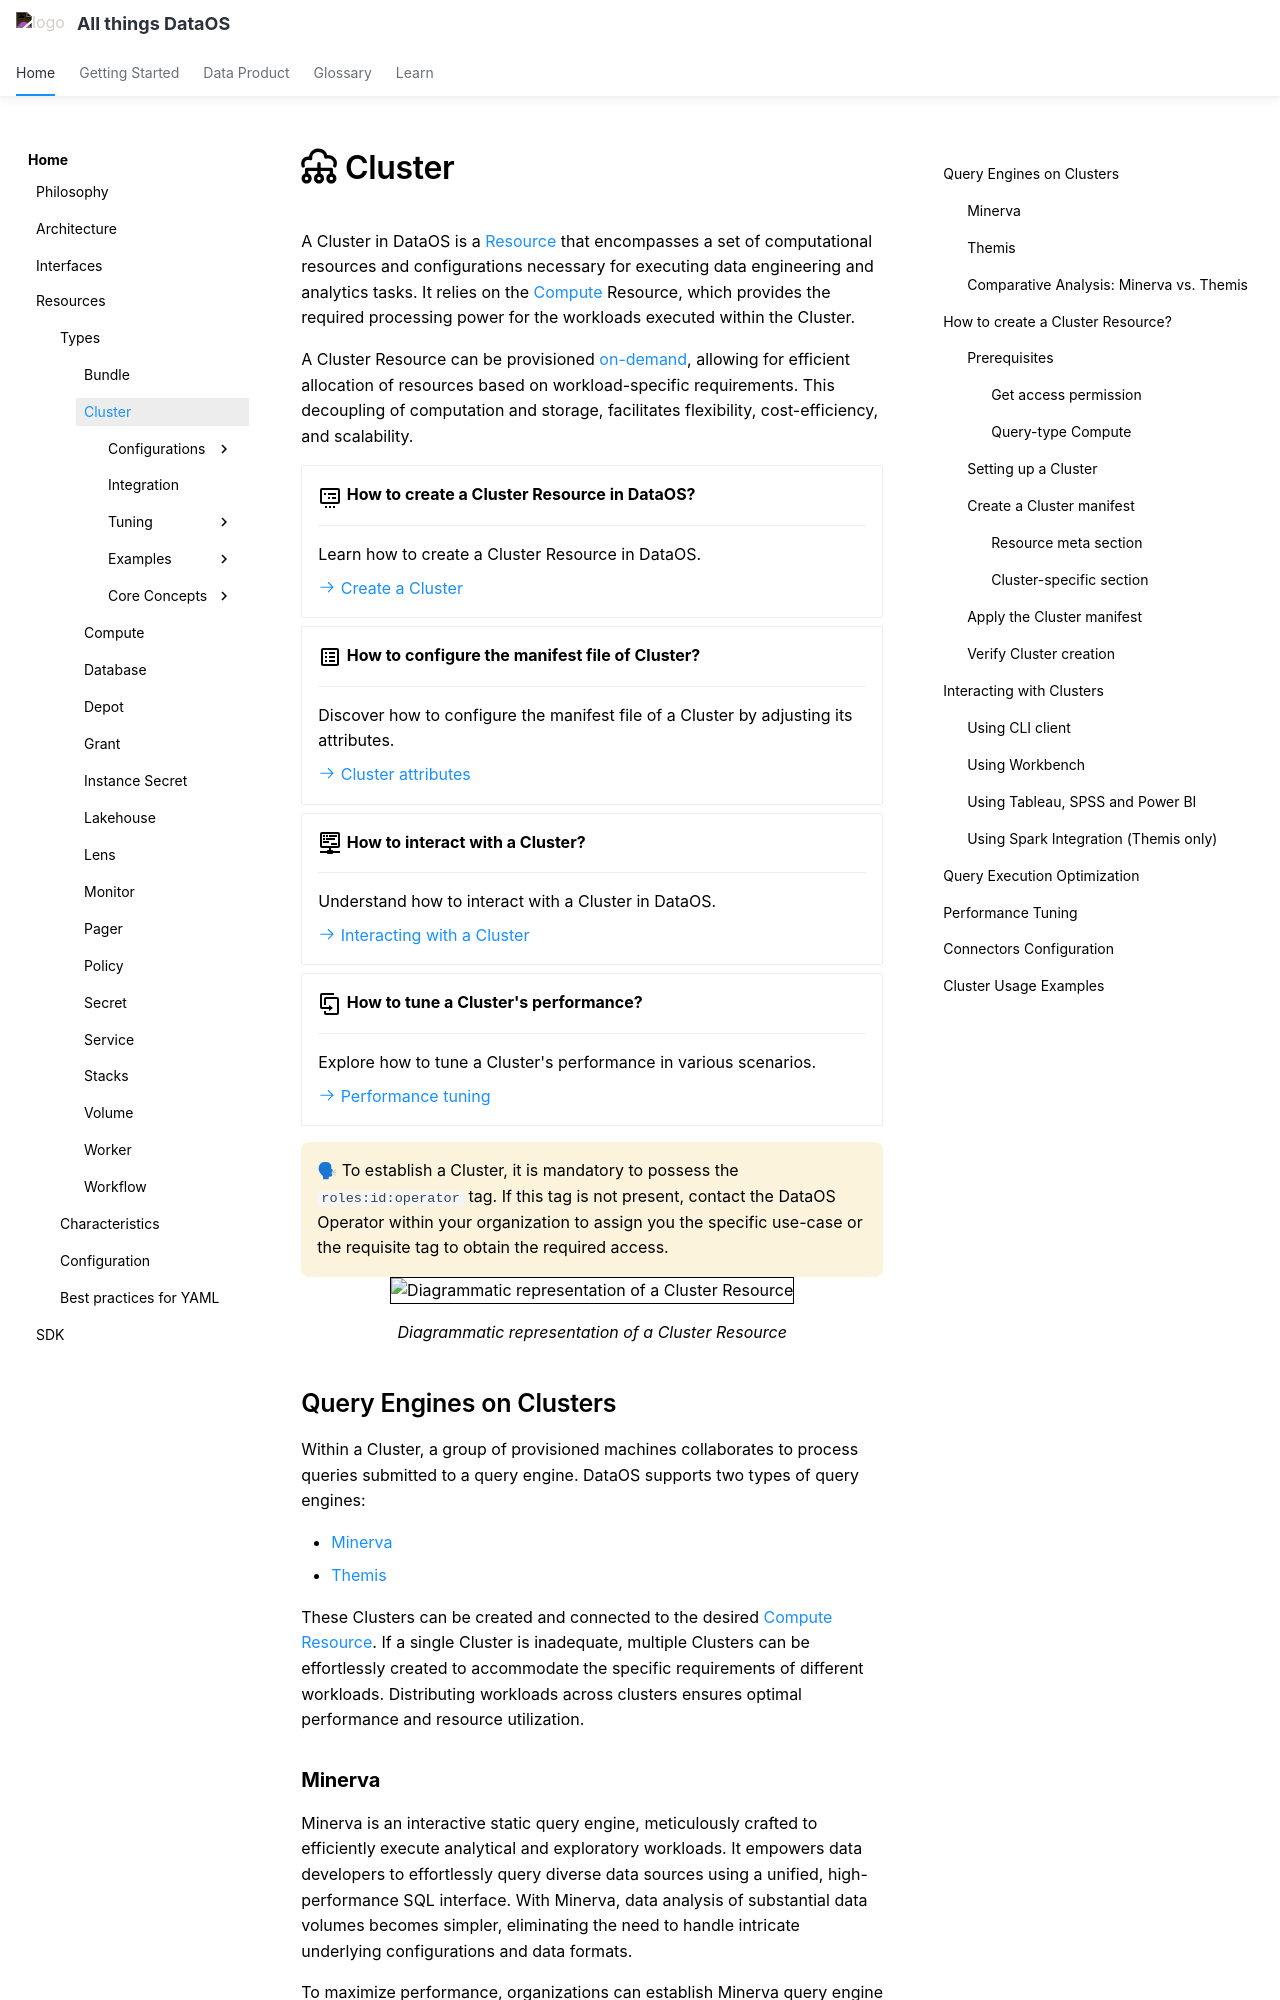

repository: moderndatacompany/dataos.info · page: resources/cluster/index.html · generator: mkdocs

---
title: Cluster
search:
  boost: 4
---

# :resources-cluster: Cluster

A Cluster in DataOS is a [Resource](/resources/) that encompasses a set of computational resources and configurations necessary for executing data engineering and analytics tasks. It relies on the [Compute](/resources/compute/) Resource, which provides the required processing power for the workloads executed within the Cluster. 

A Cluster Resource can be provisioned [on-demand](/resources/cluster/on_demand_computing/), allowing for efficient allocation of resources based on workload-specific requirements. This decoupling of computation and storage, facilitates flexibility, cost-efficiency, and scalability.

<div class="grid cards" markdown>

-   :material-card-bulleted-settings-outline:{ .lg .middle } **How to create a Cluster Resource in DataOS?**

    ---

    Learn how to create a Cluster Resource in DataOS.

    [:octicons-arrow-right-24: Create a Cluster](#how-to-create-a-cluster-resource)


-   :material-list-box-outline:{ .lg .middle } **How to configure the manifest file of Cluster?**

    ---

    Discover how to configure the manifest file of a Cluster by adjusting its attributes.

    [:octicons-arrow-right-24: Cluster attributes](/resources/cluster/configurations/)

-   :material-network-pos:{ .lg .middle } **How to interact with a Cluster?**

    ---

    Understand how to interact with a Cluster in DataOS.
    
    [:octicons-arrow-right-24: Interacting with a Cluster](#interacting-with-clusters)

-   :material-content-duplicate:{ .lg .middle } **How to tune a Cluster's performance?**

    ---

    Explore how to tune a Cluster's performance in various scenarios.

    [:octicons-arrow-right-24:  Performance tuning](#performance-tuning)

</div>

<aside class="callout">
🗣 To establish a Cluster, it is mandatory to possess the <code>roles:id:operator</code> tag. If this tag is not present, contact the DataOS Operator within your organization to assign you the specific use-case or the requisite tag to obtain the required access.
</aside>

<center>
  <div style="text-align: center;">
    <img src="/resources/cluster/cluster.png" alt="Diagrammatic representation of a Cluster Resource" style="width:80%; border:1px solid black;">
    <figcaption align="center"><i>Diagrammatic representation of a Cluster Resource</i></figcaption>
  </div>
</center>


## Query Engines on Clusters

Within a Cluster, a group of provisioned machines collaborates to process queries submitted to a query engine. DataOS supports two types of query engines:

- [Minerva](#minerva)
- [Themis](#themis)

These Clusters can be created and connected to the desired [Compute Resource](/resources/compute/). If a single Cluster is inadequate, multiple Clusters can be effortlessly created to accommodate the specific requirements of different workloads. Distributing workloads across clusters ensures optimal performance and resource utilization.
